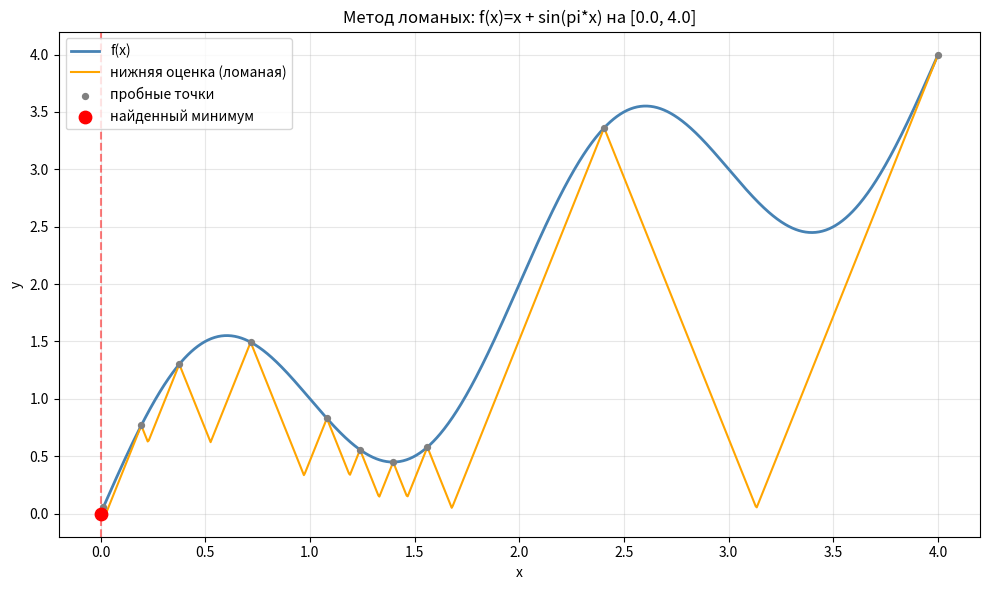
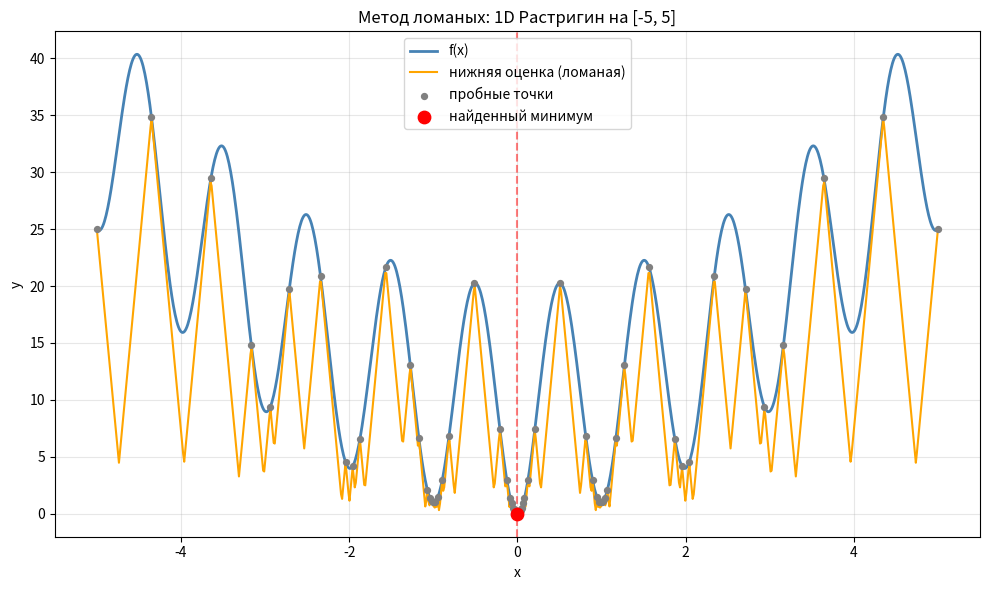

The matplotlib source for these figures, in order:
from __future__ import annotations

import math
import time
import re
from dataclasses import dataclass

import matplotlib.pyplot as plt
import numpy as np


# Разрешённые имена для безопасного разбора строки функции
SAFE_MATH = {
    "sin": math.sin,
    "cos": math.cos,
    "tan": math.tan,
    "exp": math.exp,
    "log": math.log,
    "log10": math.log10,
    "sqrt": math.sqrt,
    "abs": abs,
    "pi": math.pi,
    "e": math.e,
}


def make_function(expr: str):
    """
    Из строки вида 'x + sin(pi*x)' делает функцию f(x).
    Префикс 'f(x) =' можно писать, можно не писать.
    """
    s = expr.strip()
    s = re.sub(r"^f\s*\(\s*x\s*\)\s*=\s*", "", s, flags=re.IGNORECASE)
    s = s.replace("^", "**")

    def f(x: float) -> float:
        return float(eval(s, {"__builtins__": {}}, {**SAFE_MATH, "x": float(x)}))

    # быстрая проверка, что выражение считается
    f(0.0)
    return f, s


def estimate_lipschitz(f, a: float, b: float, n: int = 2000) -> float:
    """
    Оценка константы Липшица L по сетке:
    берём максимум |f'| ≈ |Δf|/Δx на отрезке и чуть увеличиваем запас.
    """
    xs = np.linspace(a, b, n)
    ys = np.array([f(x) for x in xs])
    diffs = np.abs(np.diff(ys) / np.diff(xs))
    L = float(np.max(diffs))
    if L < 1e-12:
        L = 1.0
    return 1.1 * L  # небольшой запас, чтобы нижняя оценка не «пробивала» f


@dataclass
class Result:
    x_best: float
    f_best: float
    iterations: int
    elapsed_sec: float
    points_x: list[float]
    points_y: list[float]
    L: float


def piyavskii(f, a: float, b: float, eps: float, L: float | None = None, max_iter: int = 5000) -> Result:
    """
    Метод ломаных (Пиявский) для min f(x) на [a, b].

    Идея:
    - в каждой пробной точке x_i строим «уголок» вниз: y = f(x_i) - L*|x - x_i|
    - нижняя оценка R(x) = max по всем уголкам
    - следующая точка — где R(x) минимальна (обычно пересечение соседних уголков)
    - стоп, когда f_best - R_min <= eps
    """
    if a >= b:
        raise ValueError("Нужно a < b")

    t0 = time.perf_counter()
    if L is None:
        L = estimate_lipschitz(f, a, b)

    # стартовые точки — концы отрезка
    points = {a: f(a), b: f(b)}

    for it in range(1, max_iter + 1):
        xs = sorted(points.keys())

        # среди всех пересечений соседних уголков ищем минимум нижней оценки
        best_char = None  # (R_value, x_candidate)
        for i in range(len(xs) - 1):
            x1, x2 = xs[i], xs[i + 1]
            y1, y2 = points[x1], points[x2]

            # точка пересечения двух соседних V-образных нижних оценок
            x_star = 0.5 * (x1 + x2) + (y1 - y2) / (2.0 * L)
            # на всякий случай держим внутри отрезка [x1, x2]
            x_star = min(max(x_star, x1), x2)

            R = 0.5 * (y1 + y2) - 0.5 * L * (x2 - x1)

            if best_char is None or R < best_char[0]:
                best_char = (R, x_star)

        assert best_char is not None
        R_min, x_new = best_char
        f_best = min(points.values())

        # критерий остановки по точности
        if f_best - R_min <= eps:
            x_best = min(points, key=lambda x: points[x])
            elapsed = time.perf_counter() - t0
            xs_out = sorted(points.keys())
            return Result(
                x_best=x_best,
                f_best=points[x_best],
                iterations=it,
                elapsed_sec=elapsed,
                points_x=xs_out,
                points_y=[points[x] for x in xs_out],
                L=L,
            )

        # добавляем новую пробную точку
        if x_new not in points:
            points[x_new] = f(x_new)

    x_best = min(points, key=lambda x: points[x])
    elapsed = time.perf_counter() - t0
    xs_out = sorted(points.keys())
    return Result(
        x_best=x_best,
        f_best=points[x_best],
        iterations=max_iter,
        elapsed_sec=elapsed,
        points_x=xs_out,
        points_y=[points[x] for x in xs_out],
        L=L,
    )


def build_broken_line(points_x, points_y, L, a, b, n_plot: int = 800):
    """Строит нижнюю оценку R(x) = max_i (y_i - L*|x - x_i|) на сетке для графика."""
    grid = np.linspace(a, b, n_plot)
    R = np.full_like(grid, -np.inf)
    for xi, yi in zip(points_x, points_y):
        R = np.maximum(R, yi - L * np.abs(grid - xi))
    return grid, R


def visualize(f, a, b, res: Result, title: str, save_path: str):
    """Рисует функцию, ломаную (нижнюю оценку) и найденный минимум."""
    xs = np.linspace(a, b, 1000)
    ys = np.array([f(x) for x in xs])
    grid, R = build_broken_line(res.points_x, res.points_y, res.L, a, b)

    plt.figure(figsize=(10, 6))
    plt.plot(xs, ys, label="f(x)", color="steelblue", linewidth=2)
    plt.plot(grid, R, label="нижняя оценка (ломаная)", color="orange", linewidth=1.5)
    plt.scatter(res.points_x, res.points_y, s=18, color="gray", label="пробные точки", zorder=3)
    plt.scatter([res.x_best], [res.f_best], s=80, color="red", zorder=4, label="найденный минимум")
    plt.axvline(res.x_best, color="red", linestyle="--", alpha=0.5)
    plt.title(title)
    plt.xlabel("x")
    plt.ylabel("y")
    plt.legend()
    plt.grid(True, alpha=0.3)
    plt.tight_layout()
    plt.savefig(save_path, dpi=150)
    plt.close()


def rastrigin_1d(x: float) -> float:
    """1D-срез функции Растригина — несколько локальных минимумов."""
    return x * x - 10.0 * math.cos(2.0 * math.pi * x) + 10.0


def main():
    # --- демо 1: функция из задания ---
    expr = "x + sin(pi*x)"
    f1, expr_clean = make_function(expr)
    a1, b1, eps = 0.0, 4.0, 0.01
    res1 = piyavskii(f1, a1, b1, eps)
    visualize(
        f1, a1, b1, res1,
        title=f"Метод ломаных: f(x)={expr_clean} на [{a1}, {b1}]",
        save_path="lab2_demo_sin.png",
    )
    print("=== Демо 1: f(x) = x + sin(pi*x) ===")
    print(f"отрезок: [{a1}, {b1}], eps={eps}, L≈{res1.L:.4f}")
    print(f"x* ≈ {res1.x_best:.6f}")
    print(f"f(x*) ≈ {res1.f_best:.6f}")
    print(f"итераций: {res1.iterations}")
    print(f"время: {res1.elapsed_sec:.4f} сек")
    print("график: lab2_demo_sin.png")
    print()

    # --- демо 2: Растригин (несколько локальных минимумов) ---
    a2, b2 = -5.0, 5.0
    res2 = piyavskii(rastrigin_1d, a2, b2, eps)
    visualize(
        rastrigin_1d, a2, b2, res2,
        title="Метод ломаных: 1D Растригин на [-5, 5]",
        save_path="lab2_demo_rastrigin.png",
    )
    print("=== Демо 2: Растригин (1D) ===")
    print(f"отрезок: [{a2}, {b2}], eps={eps}, L≈{res2.L:.4f}")
    print(f"x* ≈ {res2.x_best:.6f}")
    print(f"f(x*) ≈ {res2.f_best:.6f}")
    print(f"итераций: {res2.iterations}")
    print(f"время: {res2.elapsed_sec:.4f} сек")
    print("график: lab2_demo_rastrigin.png")


if __name__ == "__main__":
    main()
